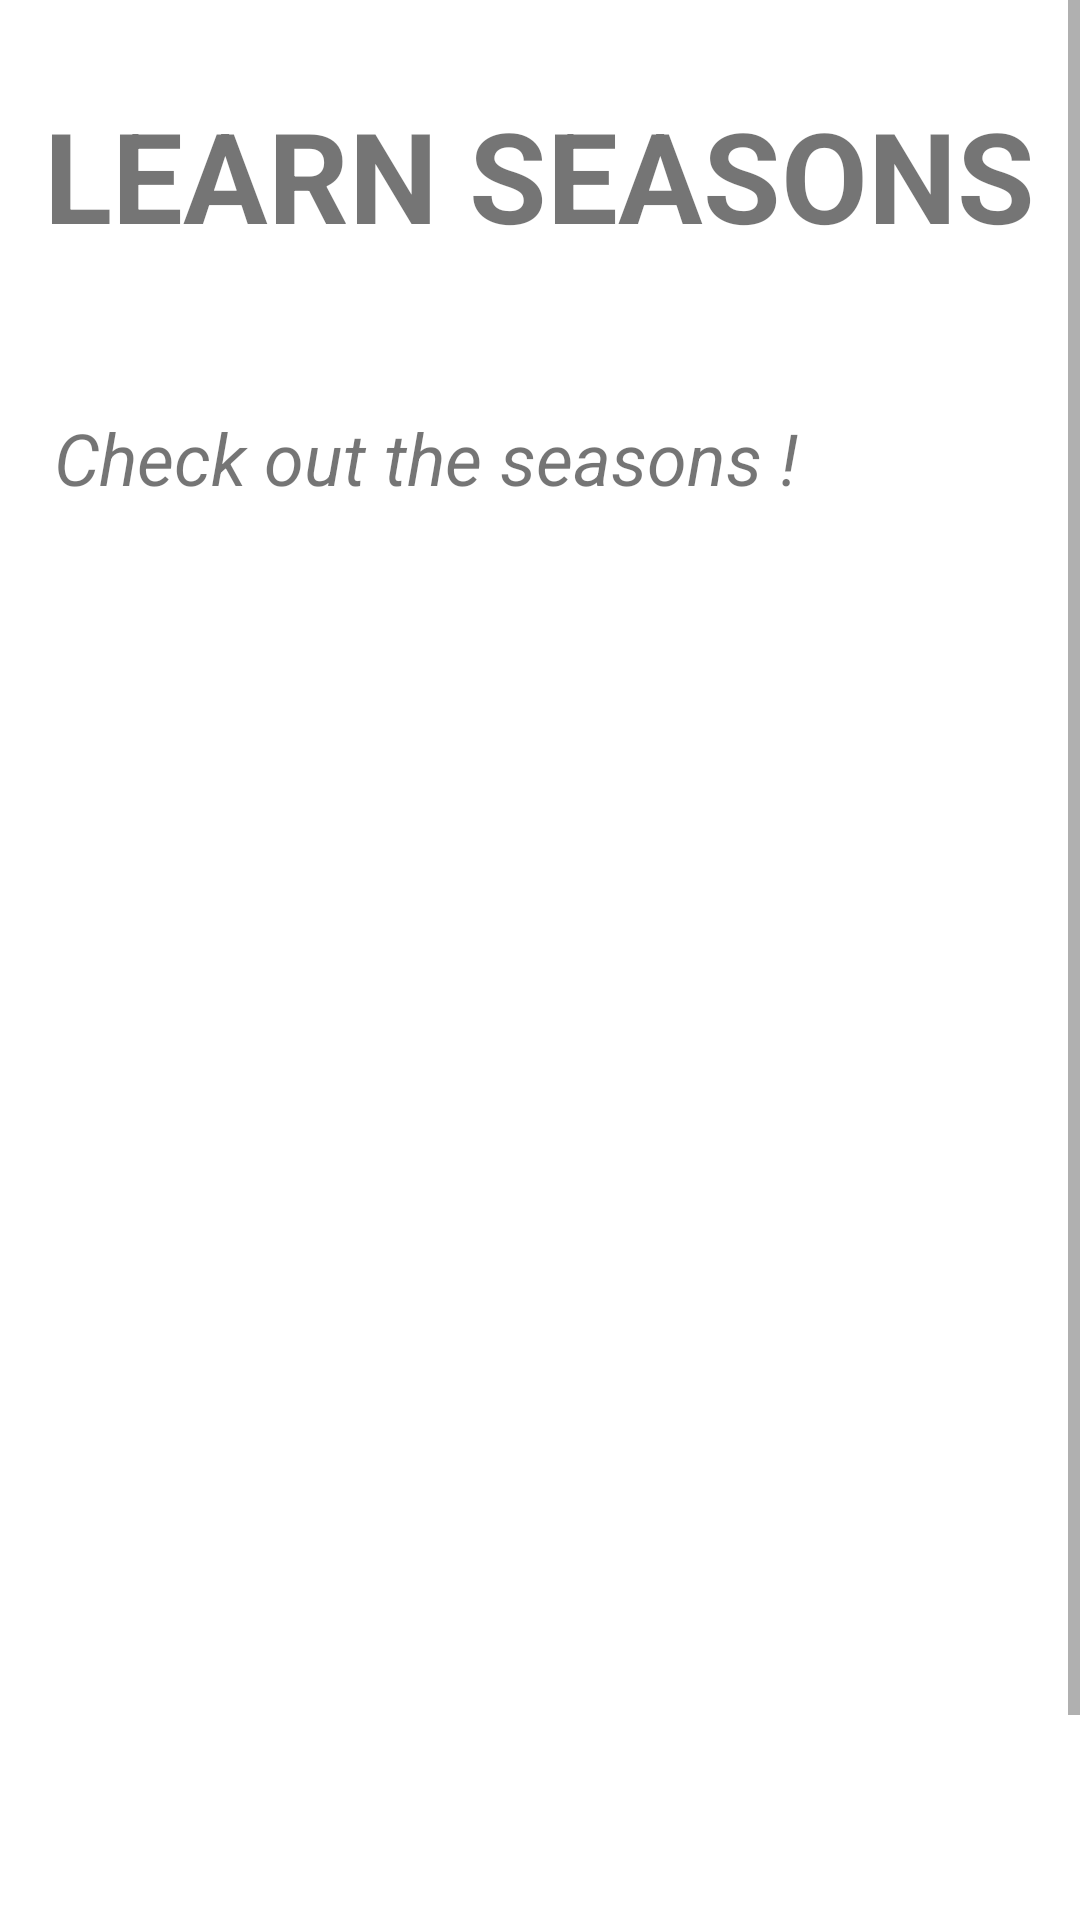

Android layout source for this screen:
<!-- AndroidManifest.xml: application theme Theme.2004Project -->
<!-- res/layout/activity_learn_weather.xml -->
<?xml version="1.0" encoding="UTF-8"?>
<ScrollView
    xmlns:android="http://schemas.android.com/apk/res/android"
    android:layout_width="wrap_content"
    android:layout_height="wrap_content">

    <LinearLayout

        android:layout_width="match_parent"
        android:layout_height="wrap_content"
        android:orientation="vertical">

        <TextView
            android:layout_width="wrap_content"
            android:layout_height="wrap_content"
            android:layout_marginTop="30dp"
            android:text="@string/learn_seasons"
            android:textSize="42sp"
            android:textStyle="bold"
            android:layout_gravity="center_horizontal"
            android:gravity="center"
            android:layout_centerHorizontal="true">
        </TextView>
        <TextView
            android:layout_width="wrap_content"
            android:layout_height="wrap_content"
            android:layout_marginTop="50dp"
            android:layout_marginStart="18dp"
            android:text="@string/check_out_the_seasons"
            android:textSize="24sp"
            android:textStyle="italic">
        </TextView>
        <ImageView
            android:id="@+id/imageView1"
            android:layout_width="wrap_content"
            android:layout_height="518dp"
            android:layout_marginTop="30dp"
            android:src="@drawable/learnseasons" />
    </LinearLayout>

</ScrollView>
<!-- resources referenced by this layout -->
<resources>
  <string name="check_out_the_seasons">Check out the seasons !</string>
  <string name="learn_seasons">LEARN SEASONS</string>
  <style name="Theme.2004Project" parent="Theme.MaterialComponents.DayNight.NoActionBar">
          
          <item name="colorPrimary">@color/lavender</item>
          <item name="colorPrimaryVariant">@color/lavender</item>
          <item name="colorOnPrimary">@color/white</item>
          
          <item name="colorSecondary">@color/teal_200</item>
          <item name="colorSecondaryVariant">@color/teal_700</item>
          <item name="colorOnSecondary">@color/black</item>
          
          <item name="android:statusBarColor">?attr/colorPrimaryVariant</item>
          
      </style>
  <!-- not gathered from this repository: default colours our renderer supplied (Android Studio template values) -->
  <color name="teal_200">#FF03DAC5</color>
  <color name="teal_700">#FF018786</color>
  <color name="black">#FF000000</color>
  <color name="white">#FFFFFFFF</color>
</resources>
